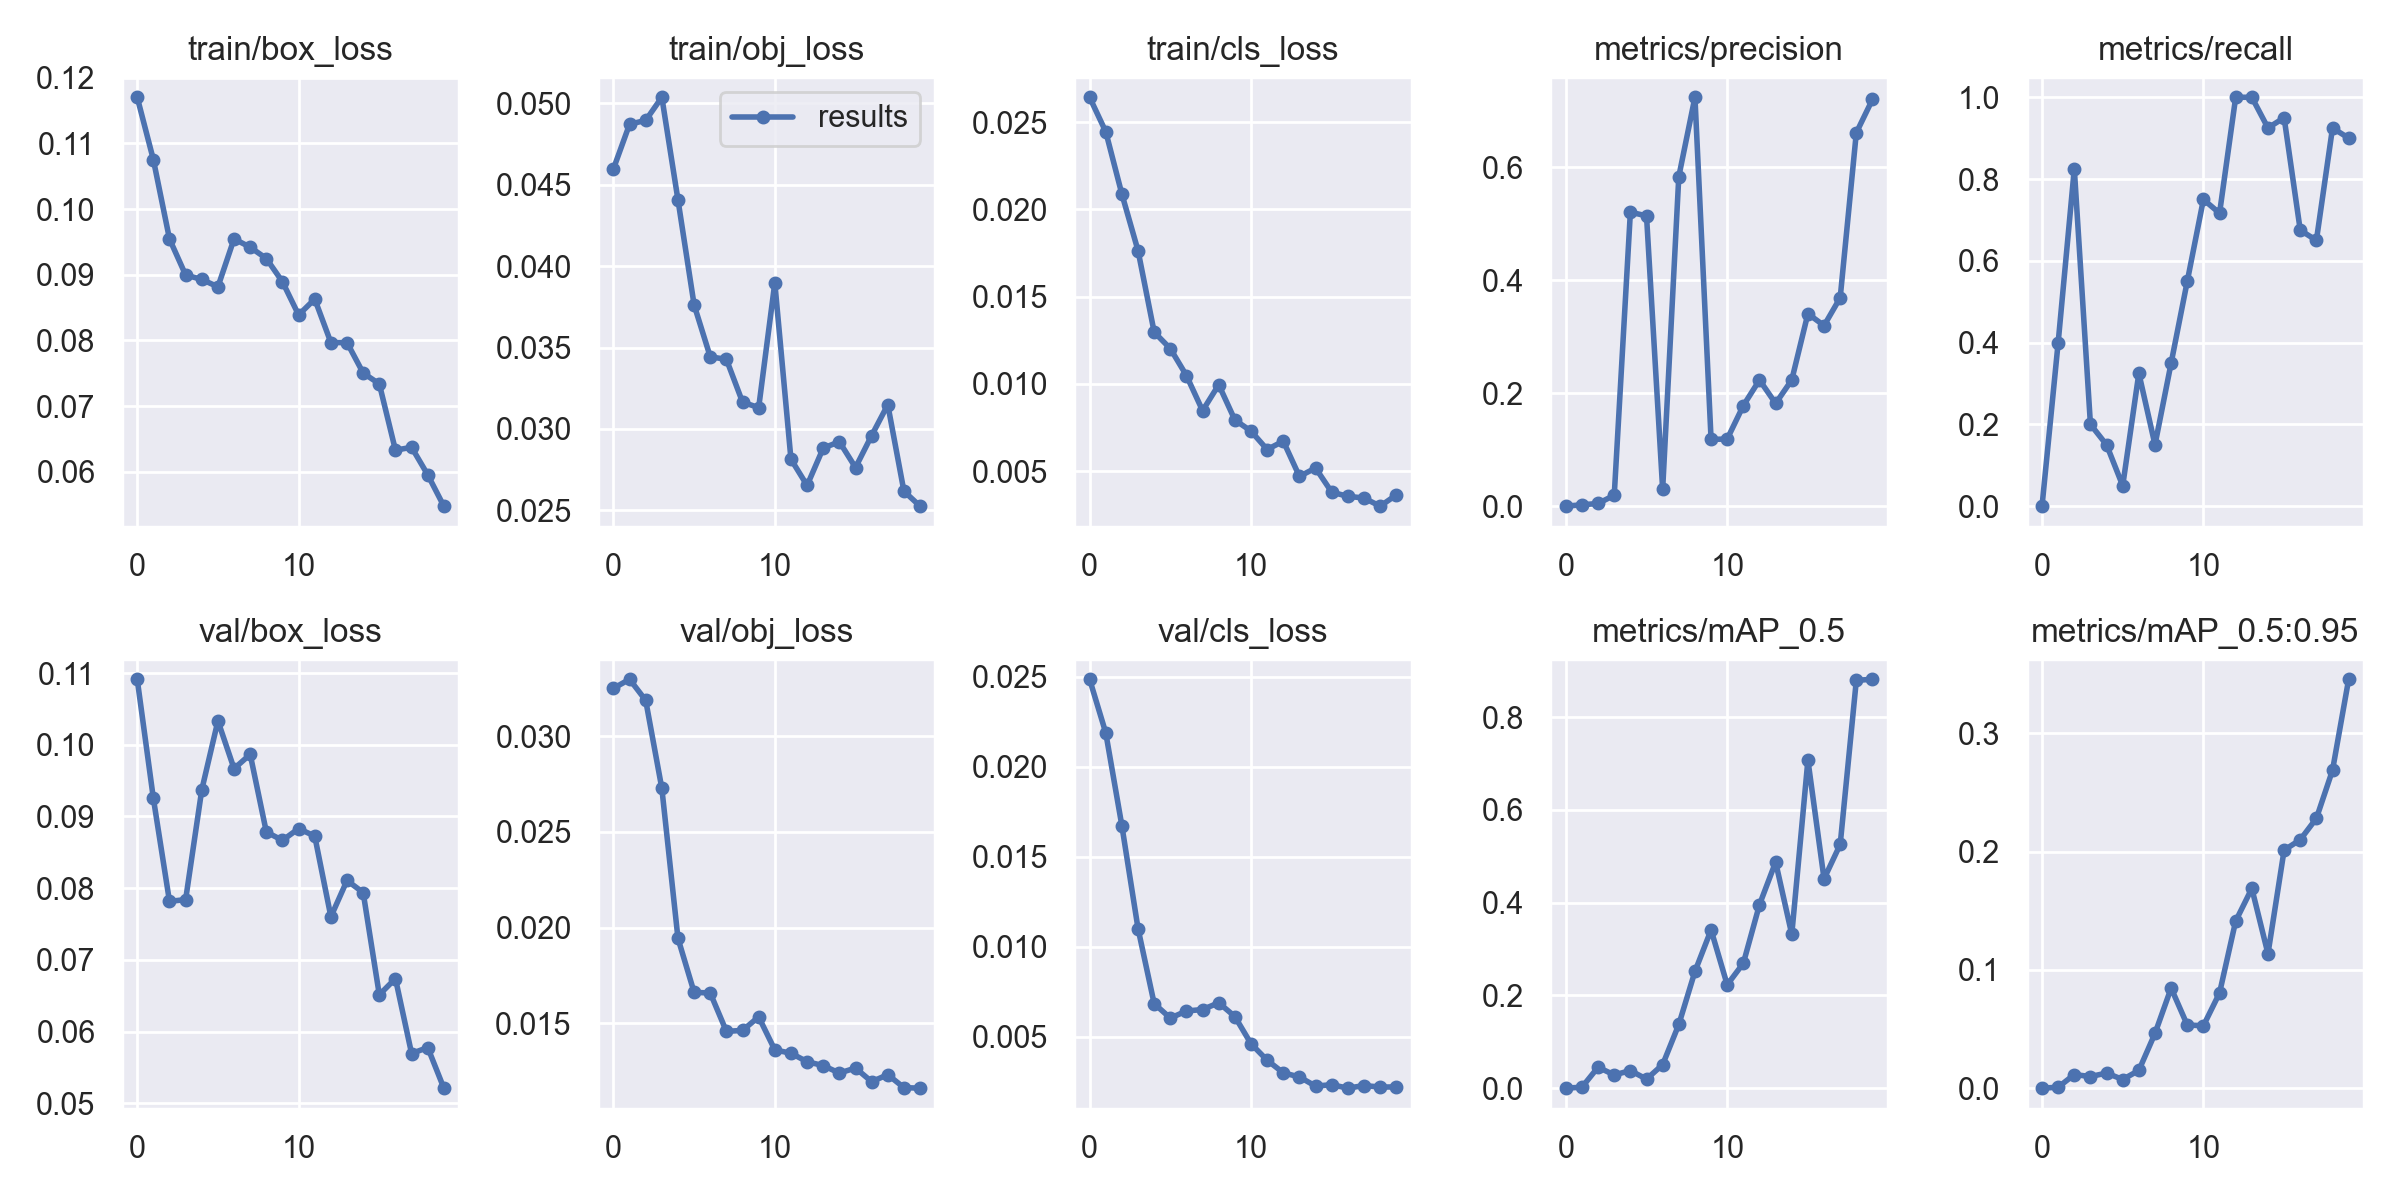

Data behind this chart, as committed beside it:
epoch, train/box_loss, train/obj_loss, train/cls_loss, metrics/precision, metrics/recall, metrics/mAP_0.5, metrics/mAP_0.5:0.95, val/box_loss, val/obj_loss, val/cls_loss, x/lr0, x/lr1, x/lr2
0, 0.117, 0.04597, 0.02642, 0, 0, 0, 0, 0.1091, 0.0325, 0.02485, 0.0011, 0.0011, 0.0901
1, 0.1075, 0.04871, 0.02445, 0.00245, 0.4, 0.00215, 0.0008117, 0.09253, 0.03298, 0.02188, 0.002186, 0.002186, 0.07919
2, 0.09544, 0.04895, 0.02087, 0.00477, 0.825, 0.04522, 0.01152, 0.07816, 0.03188, 0.01671, 0.003154, 0.003154, 0.06815
3, 0.08995, 0.05037, 0.01763, 0.0193, 0.2, 0.0285, 0.009833, 0.07842, 0.02728, 0.011, 0.004002, 0.004002, 0.057
4, 0.08928, 0.04407, 0.01296, 0.5208, 0.15, 0.03794, 0.01279, 0.09372, 0.01944, 0.006832, 0.004732, 0.004732, 0.04573
5, 0.08815, 0.03762, 0.01202, 0.5143, 0.05, 0.0195, 0.007329, 0.1033, 0.01662, 0.006029, 0.005343, 0.005343, 0.03434
6, 0.09546, 0.03443, 0.01047, 0.03002, 0.325, 0.05072, 0.01505, 0.09667, 0.01658, 0.006424, 0.005835, 0.005835, 0.02284
7, 0.09419, 0.03428, 0.008465, 0.5838, 0.15, 0.1373, 0.0463, 0.09867, 0.01458, 0.006504, 0.006208, 0.006208, 0.01121
8, 0.09247, 0.03165, 0.009951, 0.7244, 0.35, 0.2515, 0.08466, 0.08785, 0.01463, 0.00688, 0.00604, 0.00604, 0.00604
9, 0.08892, 0.03131, 0.007931, 0.1183, 0.55, 0.3411, 0.05342, 0.08667, 0.01534, 0.006114, 0.00604, 0.00604, 0.00604
10, 0.08387, 0.03897, 0.007294, 0.119, 0.75, 0.2229, 0.05278, 0.08832, 0.01361, 0.004603, 0.005545, 0.005545, 0.005545
11, 0.08629, 0.02814, 0.006239, 0.1782, 0.7165, 0.2693, 0.08052, 0.08726, 0.01344, 0.003687, 0.00505, 0.00505, 0.00505
12, 0.07967, 0.02653, 0.006717, 0.2235, 1, 0.3956, 0.1413, 0.07602, 0.013, 0.002986, 0.004555, 0.004555, 0.004555
13, 0.07966, 0.02883, 0.0047, 0.182, 1, 0.4874, 0.1689, 0.08109, 0.01279, 0.002758, 0.00406, 0.00406, 0.00406
14, 0.07503, 0.02922, 0.005179, 0.2236, 0.9249, 0.3316, 0.1137, 0.07939, 0.0124, 0.002248, 0.003565, 0.003565, 0.003565
15, 0.07337, 0.02763, 0.003795, 0.341, 0.95, 0.7071, 0.2013, 0.06515, 0.01267, 0.002329, 0.00307, 0.00307, 0.00307
16, 0.06328, 0.0296, 0.003557, 0.3199, 0.675, 0.4512, 0.2101, 0.06741, 0.01195, 0.002135, 0.002575, 0.002575, 0.002575
17, 0.06372, 0.03149, 0.00346, 0.3692, 0.65, 0.5254, 0.2282, 0.05696, 0.01232, 0.002282, 0.00208, 0.00208, 0.00208
18, 0.05953, 0.02618, 0.002993, 0.6616, 0.925, 0.8791, 0.2689, 0.0578, 0.01164, 0.002195, 0.001585, 0.001585, 0.001585
19, 0.05476, 0.02526, 0.003634, 0.7205, 0.9, 0.8815, 0.3458, 0.05213, 0.01161, 0.002204, 0.00109, 0.00109, 0.00109
